Run: headless pygame with SDL's dummy video driver; simulated clock (each Clock.tick advances the game by its frame time, no real sleeping); random seed 0; keys injected as events and as key.get_pressed() state; no mouse input.
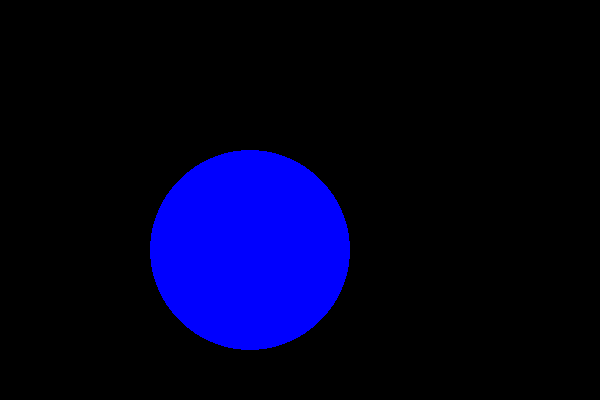
Frame 1 of 4 · flips 1–60 · no input
Frame 2 of 4 · flips 61–180 · tapped SPACE, RETURN · held RIGHT (→), D · screen unchanged from frame 1, image omitted
Frame 3 of 4 · flips 181–300 · held DOWN (↓), S · screen unchanged from frame 2, image omitted
Frame 4 of 4 · flips 301–420 · held LEFT (←), A, UP (↑), W · screen unchanged from frame 3, image omitted

The pygame program that drew these frames:

import pygame, sys

''' 
        pygame.draw.circle(Surface, color, center_pos, radius, width)

    center_pos : (x,y)
    radius : 25.0
    

'''
pygame.init()

screen = pygame.display.set_mode((600,400), pygame.RESIZABLE) 
pygame.display.set_caption("First my pygame")

running = True    
while running:
    # Event :
    for event in pygame.event.get():  
        if event.type == pygame.QUIT:
            pygame.quit()   # sys.exit()

    pygame.draw.circle(screen, (0,0,255), (250,250),100)
    pygame.display.update()

pygame.quit()
